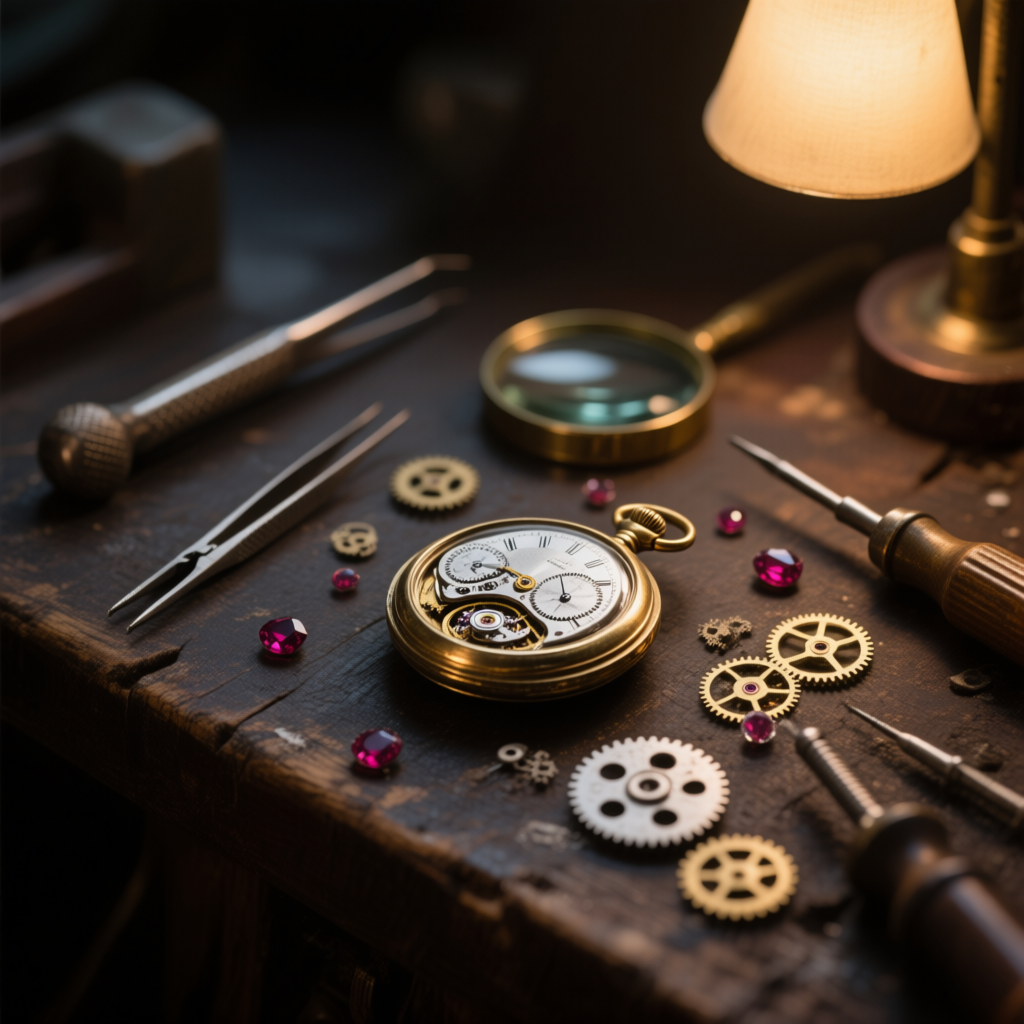
Generation parameters embedded in this image by ComfyUI (PNG 'prompt' text chunk: the API-format workflow graph, JSON):
{"3":{"inputs":{"seed":968894434381757,"steps":20,"cfg":2.5,"sampler_name":"euler","scheduler":"simple","denoise":1.0,"model":["66",0],"positive":["6",0],"negative":["7",0],"latent_image":["58",0]},"class_type":"KSampler","_meta":{"title":"KSampler"}},"6":{"inputs":{"text":"Macro photo of an antique watchmaker's workbench. An intricate, partially disassembled brass and silver pocket watch lies on a dark, worn wooden surface. Tiny gears, cogs, and ruby jewels are scattered around it. Specialist tools like tweezers, miniature screwdrivers, and a magnifying loupe are placed precisely next to the watch. The scene is lit by a single, warm-toned lamp from the side, creating long shadows and highlighting the metallic textures. Shallow depth of field.","clip":["38",0]},"class_type":"CLIPTextEncode","_meta":{"title":"CLIP Text Encode (Positive Prompt)"}},"7":{"inputs":{"text":"","clip":["38",0]},"class_type":"CLIPTextEncode","_meta":{"title":"CLIP Text Encode (Negative Prompt)"}},"8":{"inputs":{"samples":["3",0],"vae":["39",0]},"class_type":"VAEDecode","_meta":{"title":"VAE Decode"}},"37":{"inputs":{"unet_name":"qwen_image_fp8_e4m3fn.safetensors","weight_dtype":"default"},"class_type":"UNETLoader","_meta":{"title":"Load Diffusion Model"}},"38":{"inputs":{"clip_name":"qwen_2.5_vl_7b_fp8_scaled.safetensors","type":"qwen_image","device":"default"},"class_type":"CLIPLoader","_meta":{"title":"Load CLIP"}},"39":{"inputs":{"vae_name":"qwen_image_vae.safetensors"},"class_type":"VAELoader","_meta":{"title":"Load VAE"}},"58":{"inputs":{"width":1024,"height":1024,"batch_size":1},"class_type":"EmptySD3LatentImage","_meta":{"title":"EmptySD3LatentImage"}},"60":{"inputs":{"filename_prefix":"ComfyUI_T2I_qwen_20250806170000","images":["8",0]},"class_type":"SaveImage","_meta":{"title":"Save Image"}},"66":{"inputs":{"shift":3.1000000000000005,"model":["37",0]},"class_type":"ModelSamplingAuraFlow","_meta":{"title":"ModelSamplingAuraFlow"}}}